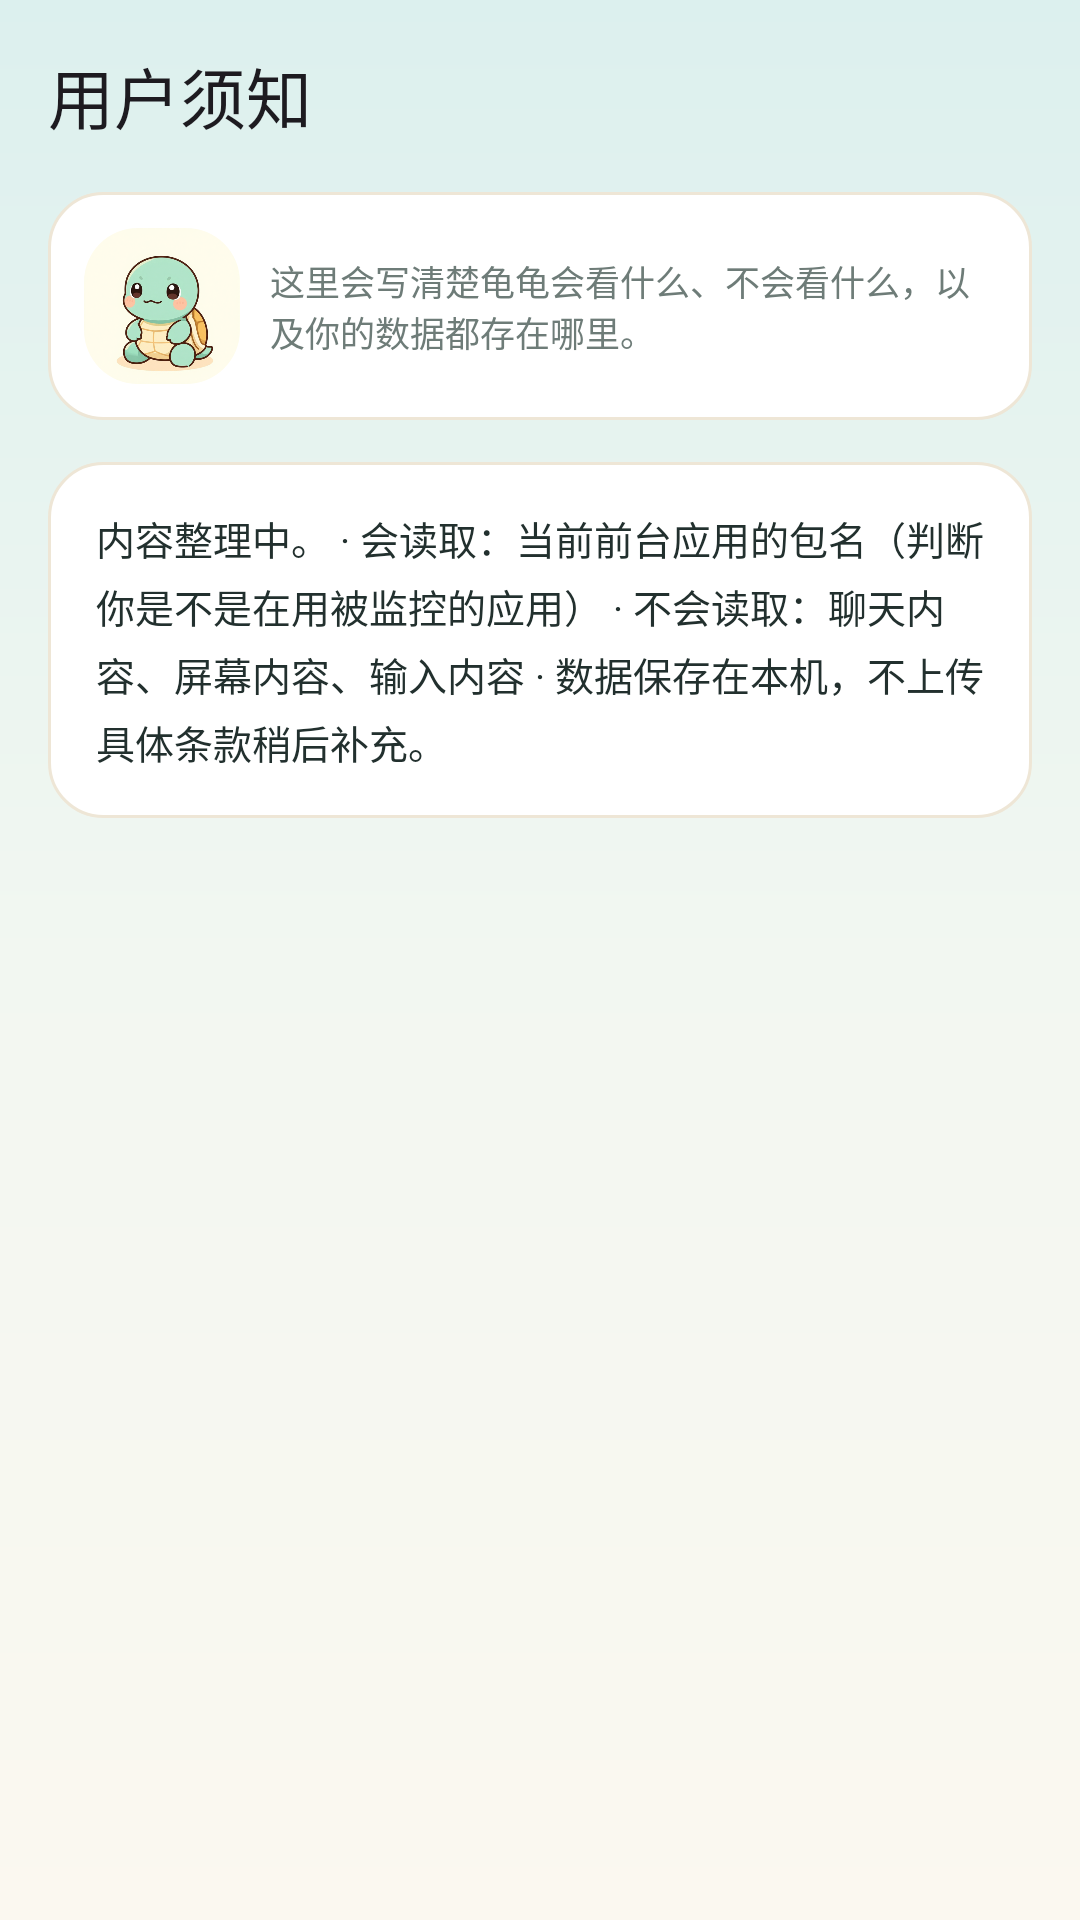

Layout XML and referenced resources for this Android screen:
<!-- AndroidManifest.xml: application theme Theme.CET4Cards -->
<!-- res/layout/activity_notice.xml -->
<?xml version="1.0" encoding="utf-8"?>
<LinearLayout xmlns:android="http://schemas.android.com/apk/res/android"
    xmlns:app="http://schemas.android.com/apk/res-auto"
    android:layout_width="match_parent"
    android:layout_height="match_parent"
    android:background="@drawable/bg_page"
    android:orientation="vertical">

    <com.google.android.material.appbar.MaterialToolbar
        android:id="@+id/toolbar"
        android:layout_width="match_parent"
        android:layout_height="?attr/actionBarSize"
        android:background="@android:color/transparent"
        app:title="@string/notice_title" />

    <ScrollView
        android:layout_width="match_parent"
        android:layout_height="0dp"
        android:layout_weight="1"
        android:fillViewport="true"
        android:scrollbars="none">

        <LinearLayout
            android:layout_width="match_parent"
            android:layout_height="wrap_content"
            android:orientation="vertical"
            android:paddingLeft="16dp"
            android:paddingRight="16dp"
            android:paddingBottom="32dp">

            <LinearLayout
                android:layout_width="match_parent"
                android:layout_height="wrap_content"
                android:background="@drawable/bg_mate_card"
                android:gravity="center_vertical"
                android:orientation="horizontal"
                android:padding="12dp">

                <com.google.android.material.imageview.ShapeableImageView
                    android:layout_width="52dp"
                    android:layout_height="52dp"
                    android:contentDescription="@null"
                    android:scaleType="centerCrop"
                    android:src="@drawable/ic_turtle"
                    app:shapeAppearanceOverlay="@style/RoundImage" />

                <TextView
                    android:layout_width="0dp"
                    android:layout_height="wrap_content"
                    android:layout_marginLeft="10dp"
                    android:layout_weight="1"
                    android:text="@string/notice_lead"
                    android:textColor="@color/text_sub"
                    android:textSize="11.5sp" />
            </LinearLayout>

            <TextView
                android:id="@+id/tvNoticeBody"
                android:layout_width="match_parent"
                android:layout_height="wrap_content"
                android:layout_marginTop="14dp"
                android:background="@drawable/bg_mate_card"
                android:lineSpacingExtra="4dp"
                android:padding="16dp"
                android:text="@string/notice_placeholder"
                android:textColor="@color/text"
                android:textSize="13sp" />
        </LinearLayout>
    </ScrollView>
</LinearLayout>
<!-- resources referenced by this layout -->
<resources>
  <color name="text">#22302E</color>
  <color name="text_sub">#6E7C78</color>
  <!-- drawable bg_mate_card (drawable) -->
  <?xml version="1.0" encoding="utf-8"?>
  <shape xmlns:android="http://schemas.android.com/apk/res/android">
      <solid android:color="@color/card" />
      <corners android:radius="18dp" />
      <stroke android:width="1dp" android:color="@color/divider" />
  </shape>
  <!-- drawable bg_page (drawable) -->
  <?xml version="1.0" encoding="utf-8"?>
  <shape xmlns:android="http://schemas.android.com/apk/res/android">
      <gradient
          android:angle="270"
          android:startColor="@color/surface_top"
          android:centerColor="#F2F7F1"
          android:endColor="@color/surface"
          android:type="linear" />
  </shape>
  <!-- drawable ic_turtle: png bitmap (drawable-nodpi, 164363 bytes) -->
  <string name="notice_lead">这里会写清楚龟龟会看什么、不会看什么，以及你的数据都存在哪里。</string>
  <string name="notice_placeholder">内容整理中。
  
  · 会读取：当前前台应用的包名（判断你是不是在用被监控的应用）
  · 不会读取：聊天内容、屏幕内容、输入内容
  · 数据保存在本机，不上传
  
  具体条款稍后补充。</string>
  <string name="notice_title">用户须知</string>
  <style name="RoundImage">
          <item name="cornerFamily">rounded</item>
          <item name="cornerSize">18dp</item>
      </style>
  <style name="Theme.CET4Cards" parent="Theme.Material3.Light.NoActionBar">
          <item name="colorPrimary">@color/primary</item>
          <item name="colorOnPrimary">#FFFFFF</item>
          <item name="colorPrimaryContainer">@color/primary_container</item>
          <item name="colorOnPrimaryContainer">@color/on_primary_container</item>
          <item name="colorSurface">@color/card</item>
          <item name="colorOnSurface">@color/text</item>
          <item name="android:colorBackground">@color/surface</item>
          <item name="android:statusBarColor">@color/surface_top</item>
          <item name="android:windowLightStatusBar">true</item>
          <item name="android:navigationBarColor">@color/surface</item>
          <item name="materialAlertDialogTheme">@style/Theme.CET4Cards.Dialog</item>
      </style>
  <color name="card">#FFFFFF</color>
  <color name="divider">#EEE6D6</color>
  <color name="surface_top">#DCF0EE</color>
  <color name="surface">#FBF8F0</color>
  <color name="primary">#2F7F86</color>
  <color name="primary_container">#DFF0F1</color>
  <color name="on_primary_container">#1F5C62</color>
  <style name="Theme.CET4Cards.Dialog" parent="ThemeOverlay.Material3.MaterialAlertDialog">
          <item name="colorPrimary">@color/primary</item>
          <item name="android:backgroundTint">@color/card</item>
      </style>
</resources>
